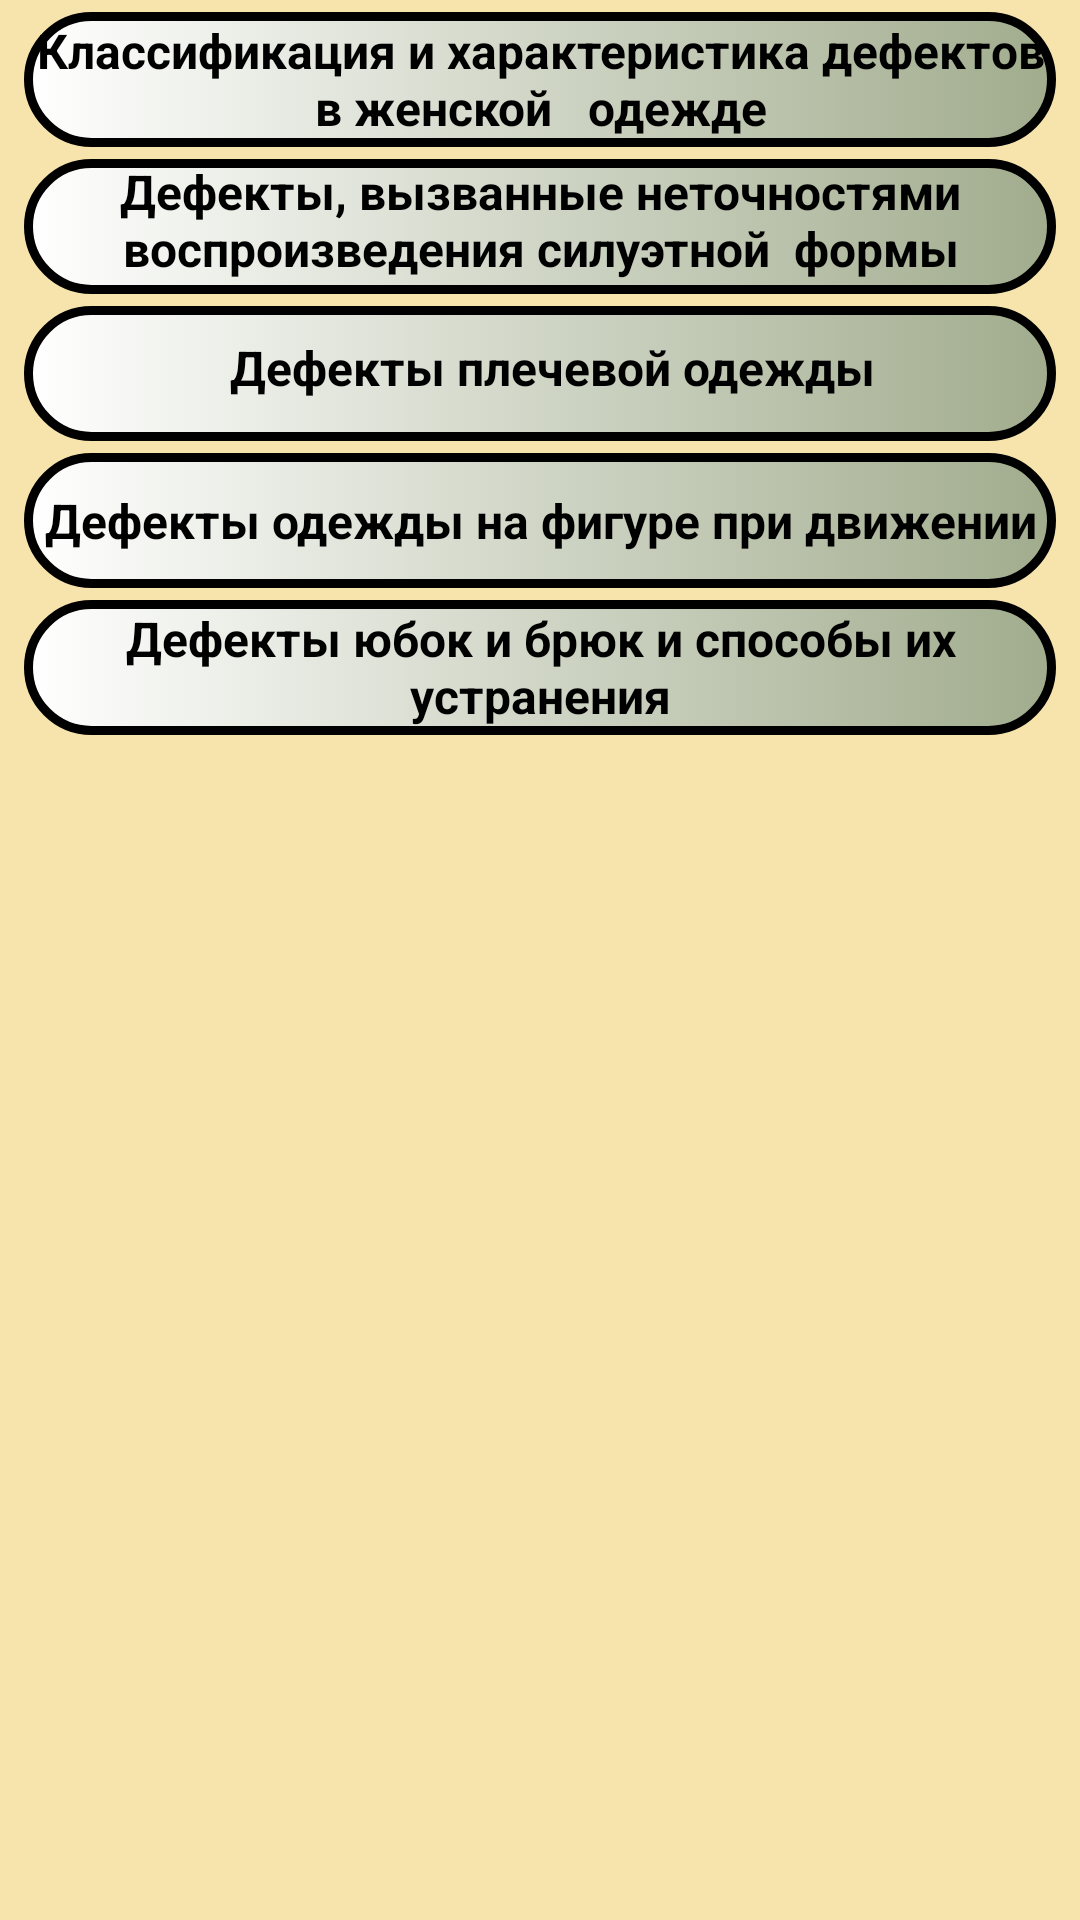

Reconstruct the res/layout file that produces this screen, plus the resources it refers to.
<!-- AndroidManifest.xml: application theme Theme.SewingWorkshop -->
<!-- res/layout/activity_defekti.xml -->
<?xml version="1.0" encoding="utf-8"?>
<androidx.constraintlayout.widget.ConstraintLayout xmlns:android="http://schemas.android.com/apk/res/android"
    xmlns:app="http://schemas.android.com/apk/res-auto"
    xmlns:tools="http://schemas.android.com/tools"
    android:layout_width="match_parent"
    android:layout_height="match_parent"
    android:background="@color/orange"
    tools:context=".manual.DefektiActivity">

    <ImageView
        android:id="@+id/imageView16"
        android:layout_width="0dp"
        android:layout_height="45dp"
        android:layout_marginStart="8dp"
        android:layout_marginTop="4dp"
        android:layout_marginEnd="8dp"
        app:layout_constraintBottom_toBottomOf="parent"
        app:layout_constraintEnd_toEndOf="parent"
        app:layout_constraintHorizontal_bias="0.47"
        app:layout_constraintStart_toStartOf="parent"
        app:layout_constraintTop_toTopOf="parent"
        app:layout_constraintVertical_bias="0.0"
        app:srcCompat="@drawable/buttons" />

    <TextView
        android:id="@+id/tvDefektiKlasifikacia"
        style="@style/buttons_manual"
        android:layout_width="0dp"
        android:layout_height="45dp"
        android:text="Классификация и характеристика дефектов в женской   одежде"
        app:layout_constraintBottom_toBottomOf="@+id/imageView16"
        app:layout_constraintEnd_toEndOf="@+id/imageView16"
        app:layout_constraintStart_toStartOf="@+id/imageView16"
        app:layout_constraintTop_toTopOf="@+id/imageView16" />

    <ImageView
        android:id="@+id/imageView17"
        android:layout_width="0dp"
        android:layout_height="45dp"
        android:layout_marginTop="4dp"
        app:layout_constraintEnd_toEndOf="@+id/imageView16"
        app:layout_constraintStart_toStartOf="@+id/imageView16"
        app:layout_constraintTop_toBottomOf="@+id/imageView16"
        app:srcCompat="@drawable/buttons" />

    <TextView
        android:id="@+id/tvDefectiSilueti"
        style="@style/buttons_manual"
        android:layout_width="0dp"
        android:layout_height="45dp"
        android:text="Дефекты, вызванные неточностями воспроизведения силуэтной  формы изделия"
        app:layout_constraintBottom_toBottomOf="@+id/imageView17"
        app:layout_constraintEnd_toEndOf="@+id/imageView17"
        app:layout_constraintStart_toStartOf="@+id/imageView17"
        app:layout_constraintTop_toTopOf="@+id/imageView17" />

    <ImageView
        android:id="@+id/imageView19"
        android:layout_width="0dp"
        android:layout_height="45dp"
        android:layout_marginTop="4dp"
        app:layout_constraintEnd_toEndOf="@+id/imageView16"
        app:layout_constraintStart_toStartOf="@+id/imageView16"
        app:layout_constraintTop_toBottomOf="@+id/imageView17"
        app:srcCompat="@drawable/buttons" />

    <TextView
        android:id="@+id/tvDefectiPlechi"
        style="@style/buttons_manual"
        android:layout_width="0dp"
        android:layout_height="45dp"
        android:text="  Дефекты плечевой одежды"
        app:layout_constraintBottom_toBottomOf="@+id/imageView19"
        app:layout_constraintEnd_toEndOf="@+id/imageView19"
        app:layout_constraintStart_toStartOf="@+id/imageView19"
        app:layout_constraintTop_toBottomOf="@+id/imageView17" />

    <ImageView
        android:id="@+id/imageView20"
        android:layout_width="0dp"
        android:layout_height="45dp"
        android:layout_marginTop="4dp"
        app:layout_constraintEnd_toEndOf="@+id/imageView16"
        app:layout_constraintStart_toStartOf="@+id/imageView16"
        app:layout_constraintTop_toBottomOf="@+id/imageView19"
        app:srcCompat="@drawable/buttons" />

    <TextView
        android:id="@+id/tvDefectiDvigenie"
        style="@style/buttons_manual"
        android:layout_width="0dp"
        android:layout_height="45dp"
        android:text=" Дефекты одежды на фигуре при движении "
        app:layout_constraintBottom_toBottomOf="@+id/imageView20"
        app:layout_constraintEnd_toEndOf="@+id/imageView20"
        app:layout_constraintStart_toStartOf="@+id/imageView20"
        app:layout_constraintTop_toTopOf="@+id/imageView20" />

    <ImageView
        android:id="@+id/imageView21"
        android:layout_width="0dp"
        android:layout_height="45dp"
        android:layout_marginTop="4dp"
        app:layout_constraintEnd_toEndOf="@+id/imageView16"
        app:layout_constraintStart_toStartOf="@+id/imageView16"
        app:layout_constraintTop_toBottomOf="@+id/imageView20"
        app:srcCompat="@drawable/buttons" />

    <TextView
        android:id="@+id/tvDefectiUbok"
        style="@style/buttons_manual"
        android:layout_width="0dp"
        android:layout_height="45dp"
        android:text="Дефекты юбок и брюк и способы их устранения"
        app:layout_constraintBottom_toBottomOf="@+id/imageView21"
        app:layout_constraintEnd_toEndOf="@+id/imageView21"
        app:layout_constraintStart_toStartOf="@+id/imageView21"
        app:layout_constraintTop_toTopOf="@+id/imageView21" />

    <FrameLayout
        android:id="@+id/flDefekti"
        android:layout_width="0dp"
        android:layout_height="0dp"
        android:layout_marginStart="8dp"
        android:layout_marginTop="8dp"
        android:layout_marginEnd="8dp"
        android:layout_marginBottom="8dp"
        app:layout_constraintBottom_toBottomOf="parent"
        app:layout_constraintEnd_toEndOf="parent"
        app:layout_constraintHorizontal_bias="0.0"
        app:layout_constraintStart_toStartOf="parent"
        app:layout_constraintTop_toBottomOf="@+id/imageView21"
        app:layout_constraintVertical_bias="0.0">

        <ImageView
            android:id="@+id/imageView22"
            android:layout_width="wrap_content"
            android:layout_height="wrap_content"
            app:srcCompat="@drawable/dressdefekti" />
    </FrameLayout>
</androidx.constraintlayout.widget.ConstraintLayout>
<!-- resources referenced by this layout -->
<resources>
  <color name="orange">#F6E4AC</color>
  <!-- drawable buttons (drawable-v24) -->
  <?xml version="1.0" encoding="utf-8"?>
  <selector xmlns:android="http://schemas.android.com/apk/res/android">
      <item>
          <shape android:shape="rectangle">
              <solid android:color="@color/black"/>
              <corners android:radius="25dp"/>
              <stroke android:color="@color/black"
                  android:width="3dp"/>
              <gradient android:startColor="@color/white"
                  android:endColor="#A1AC8D"/>
  
          </shape>
      </item>
  
  </selector>
  <style name="buttons_manual">
          <item name="android:textSize">16sp</item>
          <item name="android:textStyle">bold</item>
          <item name="android:textColor">@color/black</item>
          <item name="android:gravity">center</item>
          <item name="android:layout_width">0dp</item>
          <item name="android:layout_height">0dp</item>
      </style>
  <style name="Theme.SewingWorkshop" parent="Theme.MaterialComponents.Light.NoActionBar">
          
          <item name="colorPrimary">@color/purple_500</item>
          <item name="colorPrimaryVariant">@color/purple_700</item>
          <item name="colorOnPrimary">@color/white</item>
          
          <item name="colorSecondary">@color/teal_200</item>
          <item name="colorSecondaryVariant">@color/teal_700</item>
          <item name="colorOnSecondary">@color/black</item>
          
          <item name="android:statusBarColor" tools:targetApi="l">?attr/colorPrimaryVariant</item>
          
      </style>
  <color name="black">#FF000000</color>
  <color name="white">#FFFFFFFF</color>
  <color name="purple_500">#FF6200EE</color>
  <color name="purple_700">#5C3F13</color>
  <color name="teal_200">#FF03DAC5</color>
  <color name="teal_700">#FF018786</color>
</resources>
